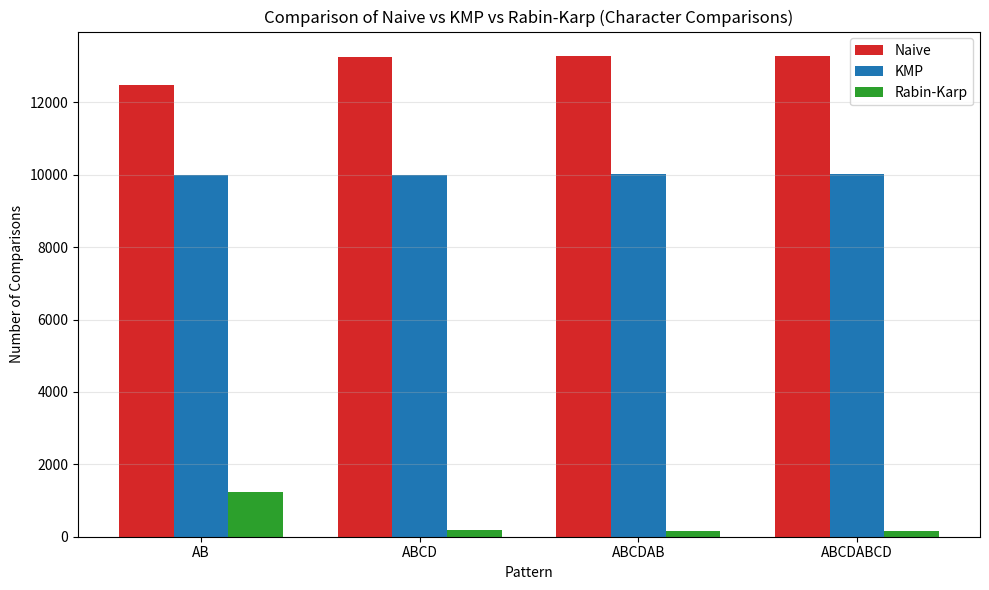

Reproduce this figure in Python.
import time
import random
import string
import matplotlib.pyplot as plt

def naive_search(text, pattern):
    n, m = len(text), len(pattern)
    matches, comparisons = [], 0
    for i in range(n - m + 1):
        j = 0
        while j < m:
            comparisons += 1
            if text[i + j] != pattern[j]:
                break
            j += 1
        if j == m:
            matches.append(i)
    return matches, comparisons

def compute_lps(pattern):
    m = len(pattern)
    lps = [0] * m
    length, i = 0, 1
    while i < m:
        if pattern[i] == pattern[length]:
            length += 1
            lps[i] = length
            i += 1
        elif length != 0:
            length = lps[length - 1]
        else:
            lps[i] = 0
            i += 1
    return lps

def kmp_search(text, pattern):
    n, m = len(text), len(pattern)
    lps = compute_lps(pattern)
    matches, comparisons = [], 0
    i = j = 0
    while i < n:
        comparisons += 1
        if pattern[j] == text[i]:
            i += 1; j += 1
        if j == m:
            matches.append(i - j)
            j = lps[j - 1]
        elif i < n and pattern[j] != text[i]:
            if j != 0:
                j = lps[j - 1]
            else:
                i += 1
    return matches, comparisons

def rabin_karp(text, pattern, q=101):
    n, m = len(text), len(pattern)
    d = 256
    h = pow(d, m - 1, q)
    p_hash = t_hash = 0
    matches, comparisons = [], 0
    for i in range(m):
        p_hash = (d * p_hash + ord(pattern[i])) % q
        t_hash = (d * t_hash + ord(text[i])) % q
    for s in range(n - m + 1):
        if p_hash == t_hash:
            for k in range(m):
                comparisons += 1
                if text[s + k] != pattern[k]:
                    break
            else:
                matches.append(s)
        if s < n - m:
            t_hash = (d * (t_hash - ord(text[s]) * h) + ord(text[s + m])) % q
            if t_hash < 0:
                t_hash += q
    return matches, comparisons

# --- Main Execution ---
text = 'AABAACAADAABAABA'
pattern = 'AABA'
print(f'Text:    {text}')
print(f'Pattern: {pattern}')

m1, c1 = naive_search(text, pattern)
m2, c2 = kmp_search(text, pattern)
m3, c3 = rabin_karp(text, pattern)

print(f'\nNaive  -> Matches at: {m1}, Comparisons: {c1}')
print(f'KMP    -> Matches at: {m2}, Comparisons: {c2}')
print(f'RK     -> Matches at: {m3}, Comparisons: {c3}')

# Performance comparison
text_large = ''.join(random.choices('ABCD', k=10000))
patterns = ['AB', 'ABCD', 'ABCDAB', 'ABCDABCD']
print(f'\n{"Pattern":>12} {"Naive":>10} {"KMP":>10} {"RK":>10}')
print('-' * 50)

naive_results, kmp_results, rk_results = [], [], []
for p in patterns:
    _, c1 = naive_search(text_large, p)
    _, c2 = kmp_search(text_large, p)
    _, c3 = rabin_karp(text_large, p)
    print(f'{p:>12} {c1:>10} {c2:>10} {c3:>10}')
    naive_results.append(c1)
    kmp_results.append(c2)
    rk_results.append(c3)

# --- Graphical Representation (Matplotlib) ---
fig, ax = plt.subplots(figsize=(10, 6))

x = range(len(patterns))
width = 0.25

ax.bar([i - width for i in x], naive_results, width, label='Naive', color='tab:red')
ax.bar(x, kmp_results, width, label='KMP', color='tab:blue')
ax.bar([i + width for i in x], rk_results, width, label='Rabin-Karp', color='tab:green')

ax.set_xlabel('Pattern')
ax.set_ylabel('Number of Comparisons')
ax.set_title('Comparison of Naive vs KMP vs Rabin-Karp (Character Comparisons)')
ax.set_xticks(list(x))
ax.set_xticklabels(patterns)
ax.legend()
ax.grid(True, axis='y', alpha=0.3)

plt.tight_layout()
plt.savefig('exp2_string_matching.png', dpi=150)
plt.show()
